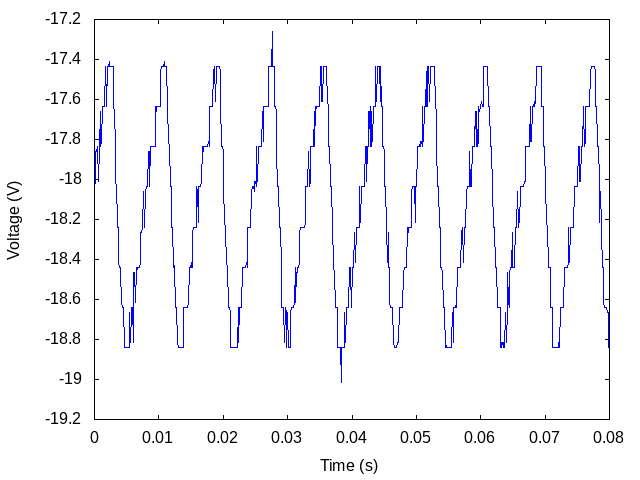

The data file committed next to this chart (first rows):
#x-axis, 1
#second, Volt
-99.8000E-03, 
-99.7000E-03, 
-99.6000E-03, -17.8357413E+00
-99.5000E-03, -17.8357413E+00
-99.4000E-03, -17.8357413E+00
-99.3000E-03, -17.8357413E+00
-99.2000E-03, -17.8357413E+00
-99.1000E-03, -17.8357413E+00
-99.0000E-03, -17.8357413E+00
-98.9000E-03, -17.8106157E+00
-98.8000E-03, -17.8106157E+00
-98.7000E-03, -17.6347363E+00
-98.6000E-03, -17.6347363E+00
-98.5000E-03, -17.6347363E+00
-98.4000E-03, -17.6347363E+00
-98.3000E-03, -17.6347363E+00
-98.2000E-03, -17.4588569E+00
-98.1000E-03, -17.6096106E+00
-98.0000E-03, -17.4588569E+00
-97.9000E-03, -17.4588569E+00
-97.8000E-03, -17.4337312E+00
-97.7000E-03, -17.4337312E+00
-97.6000E-03, -17.4086056E+00
-97.5000E-03, -17.4337312E+00
-97.4000E-03, -17.2327262E+00
-97.3000E-03, -17.4337312E+00
-97.2000E-03, -17.2578518E+00
-97.1000E-03, -17.6347363E+00
-97.0000E-03, -17.6347363E+00
-96.9000E-03, -17.6347363E+00
-96.8000E-03, -17.8357413E+00
-96.7000E-03, -17.8357413E+00
-96.6000E-03, -18.0367463E+00
-96.5000E-03, -18.0367463E+00
-96.4000E-03, -18.0618719E+00
-96.3000E-03, -18.2377513E+00
-96.2000E-03, -18.2377513E+00
-96.1000E-03, -18.4387564E+00
-96.0000E-03, -18.6146358E+00
-95.9000E-03, -18.4387564E+00
-95.8000E-03, -18.6397614E+00
-95.7000E-03, -18.6397614E+00
-95.6000E-03, -18.6648870E+00
-95.5000E-03, -18.6397614E+00
-95.4000E-03, -18.8156408E+00
-95.3000E-03, -18.8156408E+00
-95.2000E-03, -18.8407664E+00
-95.1000E-03, -18.8407664E+00
-95.0000E-03, -18.8407664E+00
-94.9000E-03, -19.0166458E+00
-94.8000E-03, -18.8407664E+00
-94.7000E-03, -18.8407664E+00
-94.6000E-03, -18.8407664E+00
-94.5000E-03, -18.8407664E+00
-94.4000E-03, -18.8156408E+00
-94.3000E-03, -18.6648870E+00
-94.2000E-03, -18.6397614E+00
-94.1000E-03, -18.6397614E+00
-94.0000E-03, -18.6397614E+00
... 1,941 more rows
